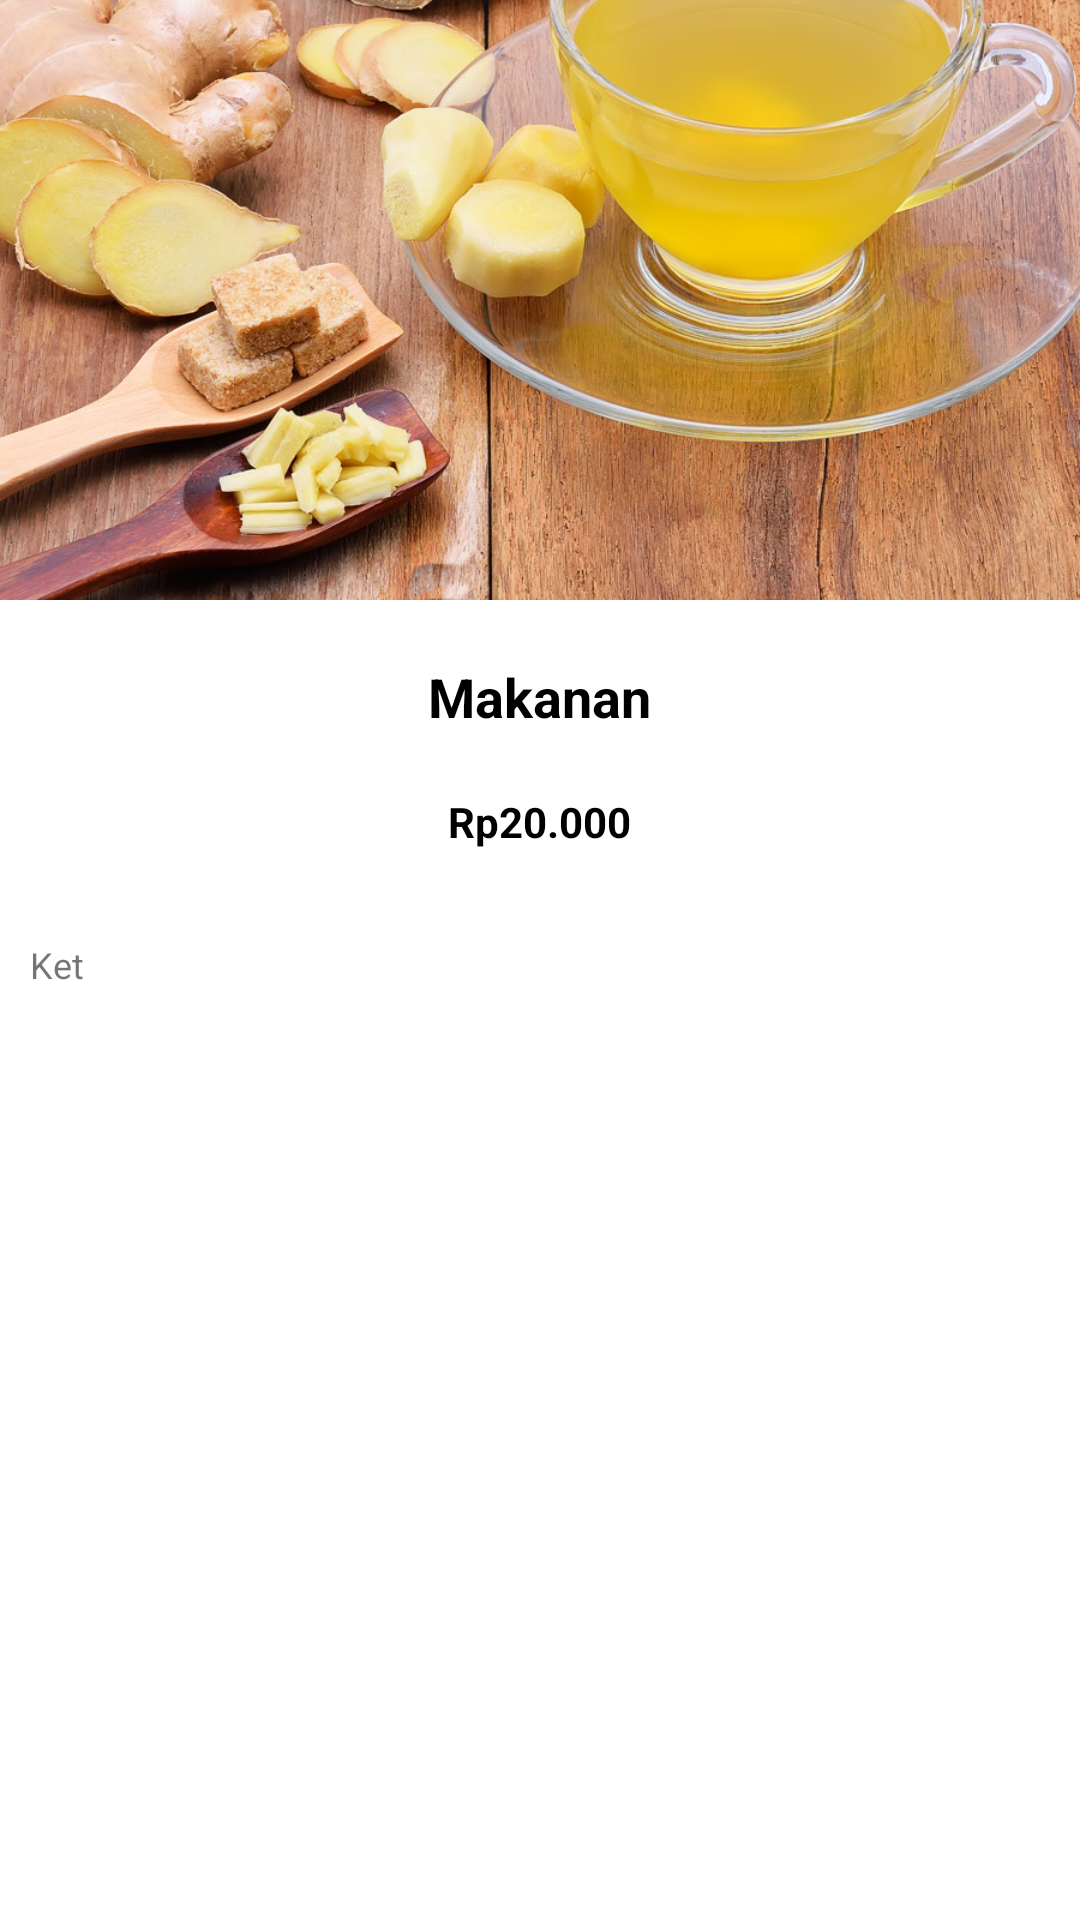

Reconstruct the res/layout file that produces this screen, plus the resources it refers to.
<!-- AndroidManifest.xml: application theme Theme.UTS_19090111_AbuBakarSidik -->
<!-- res/layout/activity_detail.xml -->
<?xml version="1.0" encoding="utf-8"?>
<LinearLayout xmlns:android="http://schemas.android.com/apk/res/android"
    xmlns:app="http://schemas.android.com/apk/res-auto"
    xmlns:tools="http://schemas.android.com/tools"
    android:layout_width="match_parent"
    android:layout_height="match_parent"
    android:orientation="vertical"
    tools:context=".DetailActivity">

    <ImageView
        android:id="@+id/imageViewDetail"
        android:layout_width="match_parent"
        android:layout_height="200dp"
        android:scaleType="centerCrop"
        android:src="@drawable/jahe"/>

    <TextView
        android:id="@+id/textViewNamaDetail"
        android:layout_width="wrap_content"
        android:layout_height="wrap_content"
        android:textSize="18sp"
        android:textColor="@android:color/black"
        android:layout_marginTop="20dp"
        android:layout_gravity="center"
        android:textStyle="bold"
        android:text="Makanan"/>

    <TextView
        android:id="@+id/textViewDaerahDetail"
        android:layout_width="wrap_content"
        android:layout_height="wrap_content"
        android:textSize="14sp"
        android:textColor="@android:color/black"
        android:layout_marginTop="20dp"
        android:layout_gravity="center"
        android:textStyle="bold"
        android:text="Rp20.000"/>

    <TextView
        android:id="@+id/textViewKetDetail"
        android:layout_width="wrap_content"
        android:layout_height="wrap_content"
        android:textSize="12sp"
        android:layout_marginLeft="10dp"
        android:layout_marginRight="10dp"
        android:layout_marginTop="30dp"
        android:text="Ket"/>

</LinearLayout>
<!-- resources referenced by this layout -->
<resources>
  <!-- drawable jahe: jpg bitmap (drawable, 192748 bytes) -->
  <style name="Theme.UTS_19090111_AbuBakarSidik" parent="Theme.MaterialComponents.DayNight.DarkActionBar">
          
          <item name="colorPrimary">@color/purple_500</item>
          <item name="colorPrimaryVariant">@color/purple_700</item>
          <item name="colorOnPrimary">@color/white</item>
          
          <item name="colorSecondary">@color/teal_200</item>
          <item name="colorSecondaryVariant">@color/teal_700</item>
          <item name="colorOnSecondary">@color/black</item>
          
          <item name="android:statusBarColor" tools:targetApi="l">?attr/colorPrimaryVariant</item>
          
      </style>
  <!-- not gathered from this repository: default colours our renderer supplied (Android Studio template values) -->
  <color name="purple_500">#FF6200EE</color>
  <color name="purple_700">#FF3700B3</color>
  <color name="teal_200">#FF03DAC5</color>
  <color name="teal_700">#FF018786</color>
  <color name="black">#FF000000</color>
  <color name="white">#FFFFFFFF</color>
</resources>
